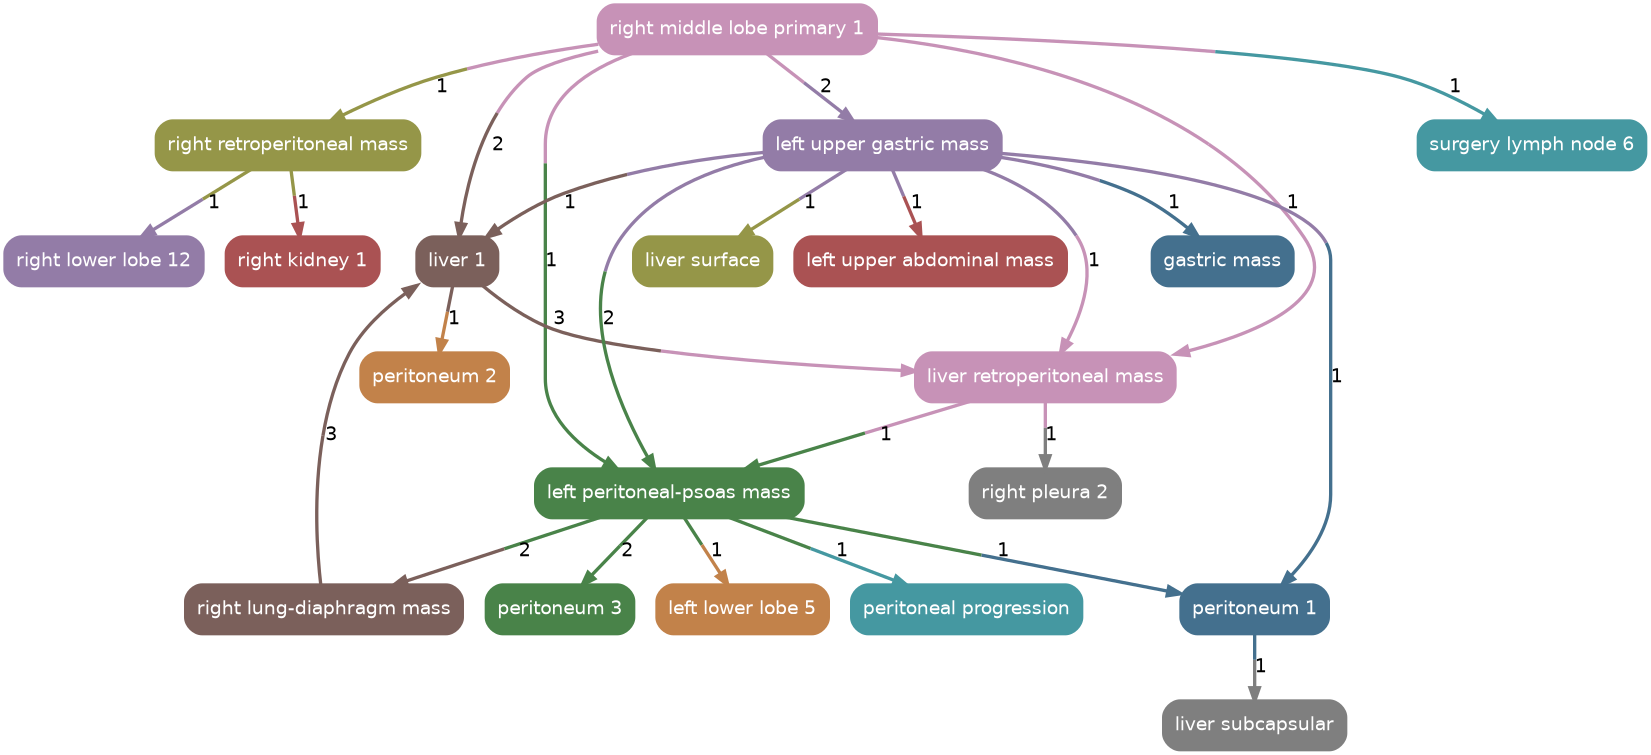

Source data for this figure (header and first rows):
source, target, count
right_middle_lobe_primary_1, right_retroperitoneal_mass, 1
right_middle_lobe_primary_1, liver_1, 2
right_middle_lobe_primary_1, left_peritoneal-psoas_mass, 1
right_middle_lobe_primary_1, liver_retroperitoneal_mass, 1
right_middle_lobe_primary_1, left_upper_gastric_mass, 2
right_middle_lobe_primary_1, surgery_lymph_node_6, 1
liver_1, liver_retroperitoneal_mass, 3
left_upper_gastric_mass, gastric_mass, 1
left_upper_gastric_mass, peritoneum_1, 1
left_upper_gastric_mass, left_upper_abdominal_mass, 1
left_upper_gastric_mass, left_peritoneal-psoas_mass, 2
left_upper_gastric_mass, liver_surface, 1
left_peritoneal-psoas_mass, right_lung-diaphragm_mass, 2
left_peritoneal-psoas_mass, left_lower_lobe_5, 1
left_peritoneal-psoas_mass, peritoneum_3, 2
left_peritoneal-psoas_mass, peritoneal_progression, 1
left_peritoneal-psoas_mass, peritoneum_1, 1
right_lung-diaphragm_mass, liver_1, 3
liver_1, peritoneum_2, 1
liver_retroperitoneal_mass, right_pleura_2, 1
peritoneum_1, liver_subcapsular, 1
right_retroperitoneal_mass, right_lower_lobe_12, 1
right_retroperitoneal_mass, right_kidney_1, 1
liver_retroperitoneal_mass, left_peritoneal-psoas_mass, 1
left_upper_gastric_mass, liver_1, 1
left_upper_gastric_mass, liver_retroperitoneal_mass, 1
